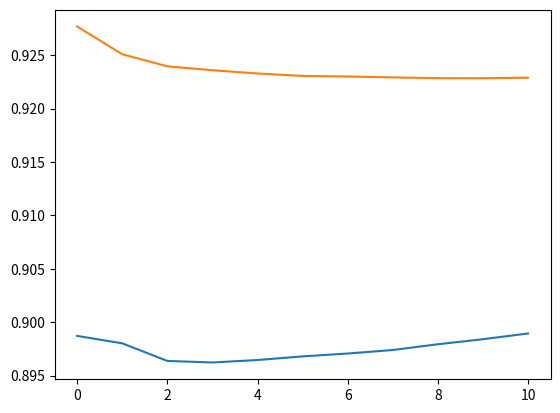

Generate this figure with matplotlib:
import numpy as np
# import results.plots as lplot
import matplotlib.pyplot as plt

# # Normal
rmses_epochs_cf = [0.89871391966622272, 0.89801953407399149, 0.89637120263350345, 0.89622641955300364, 0.89645749534175057, 0.89679681842880066, 0.8970646800071076, 0.89739404569727077, 0.897932696039214, 0.89840521783122473, 0.89894268211972972]
rmses_epochs_md = [0.92768680982736773, 0.92508630348373833, 0.92395628519279782, 0.92358965970879559, 0.923284393281261, 0.92305838341505297, 0.92300587014004787, 0.92291819317069412, 0.92284853432111957, 0.92284402245768715, 0.92288891004958629]

# Coldstart
# rmses_epochs_cf = [1.0890348272091348, 1.0227211255627047, 1.0217580107038859, 1.0213056047008608, 1.0211928858521013, 1.0210529638365688, 1.0207690127529934, 1.0205373643498017, 1.0207205203293839, 1.020805172320383, 1.0202658436606722]
# rmses_epochs_md = [1.019422290642984, 1.0178845054797354, 1.0174474322784191, 1.0172457871871889, 1.0169962388874103, 1.0168267183304573, 1.0169104186621039, 1.0169892430200405, 1.0171037238296456, 1.0169569270858083, 1.0170247108552808]
# rmses_epochs_cf[0] = float('nan')

x = range(len(rmses_epochs_cf))

plt.plot(x, rmses_epochs_cf)
plt.plot(x, rmses_epochs_md)
plt.show()
